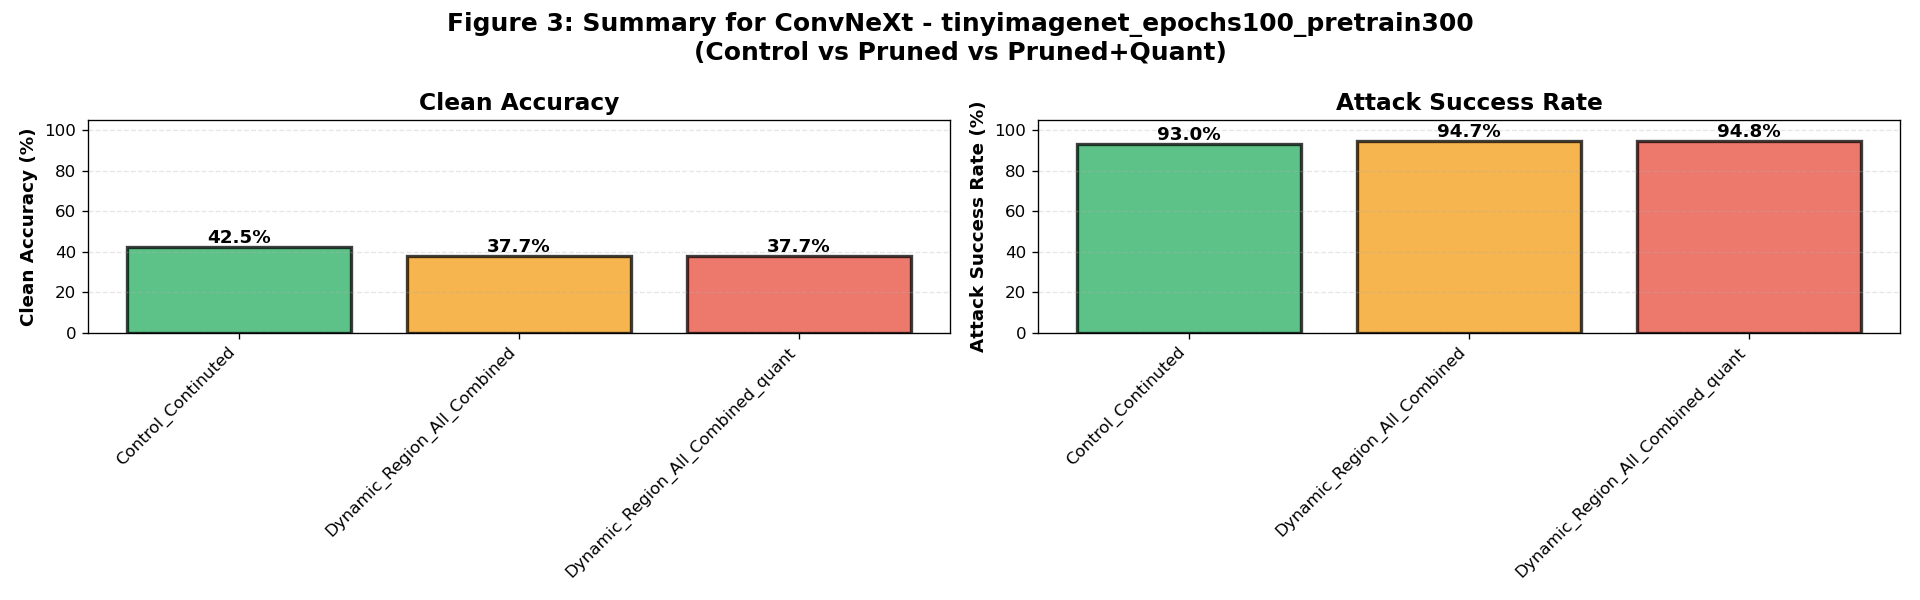

Source data for this figure (header and first rows):
model, dataset, variant, clean_accuracy_mean, clean_accuracy_std, attack_success_rate_mean, attack_success_rate_std, sample_count, model_count
ConvNeXt, tinyimagenet_epochs100_pretrain300, Control_Continuted, 42.49, , 93.03, , 1, 1
ConvNeXt, tinyimagenet_epochs100_pretrain300, Dynamic_Region_All_Combined, 37.7, , 94.7, , 1, 1
ConvNeXt, tinyimagenet_epochs100_pretrain300, Dynamic_Region_All_Combined_quant, 37.68, , 94.79, , 1, 1
